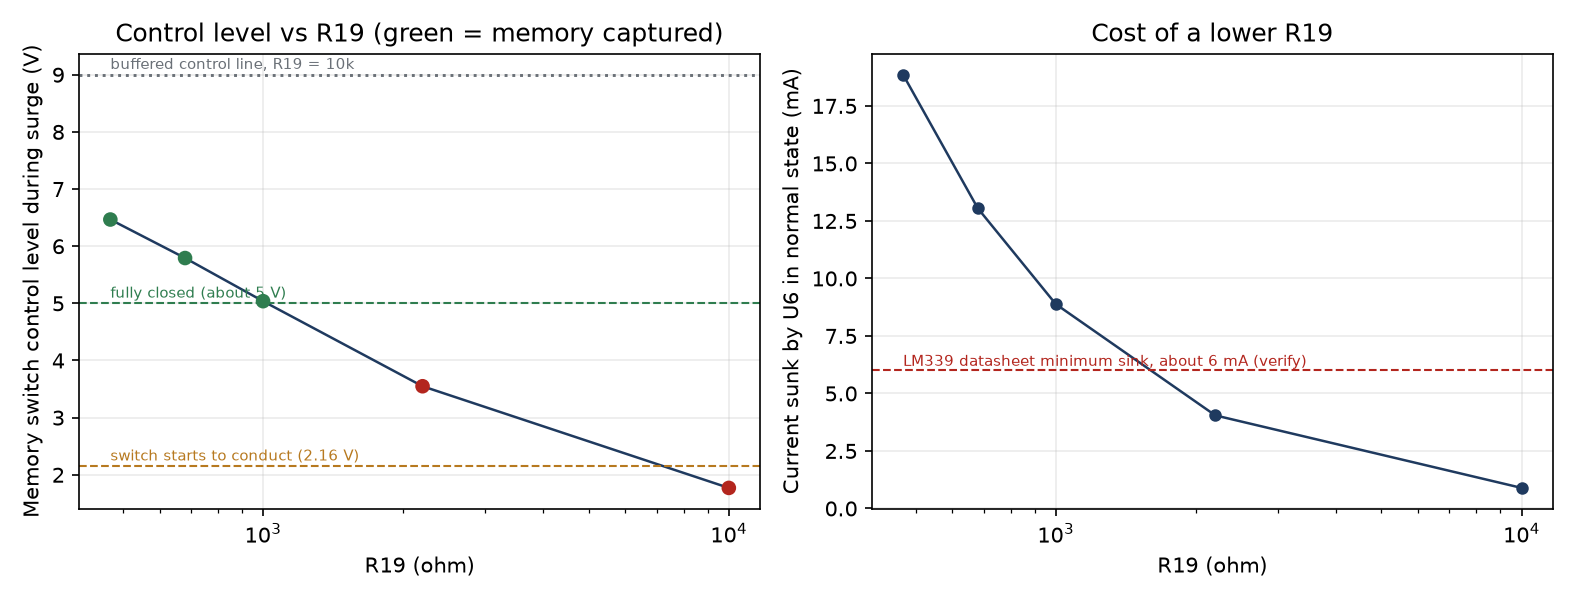

The file beside this chart, header and first rows:
case, r19, ctl, or_ov, or_norm, low, sink_mA, sh_end, captures, buzzer
470 ohm, 470, 6.467, 5.768, 0.4, 0.1361, 18.86, 5.442, True, True
680 ohm, 680, 5.793, 5.098, 0.4, 0.1266, 13.05, 5.442, True, True
1000 ohm, 1000, 5.038, 4.347, 0.4, 0.1168, 8.883, 5.442, True, True
2200 ohm, 2200, 3.549, 2.871, 0.4, 0.09703, 4.047, 0.4665, False, True
10000 ohm, 10000, 1.77, 1.123, 0.4, 0.0619, 0.8938, 0.373, False, True
buffered, 10000, 9.002, 1.123, 0.4, 0.0619, 0.8938, 5.442, True, True
